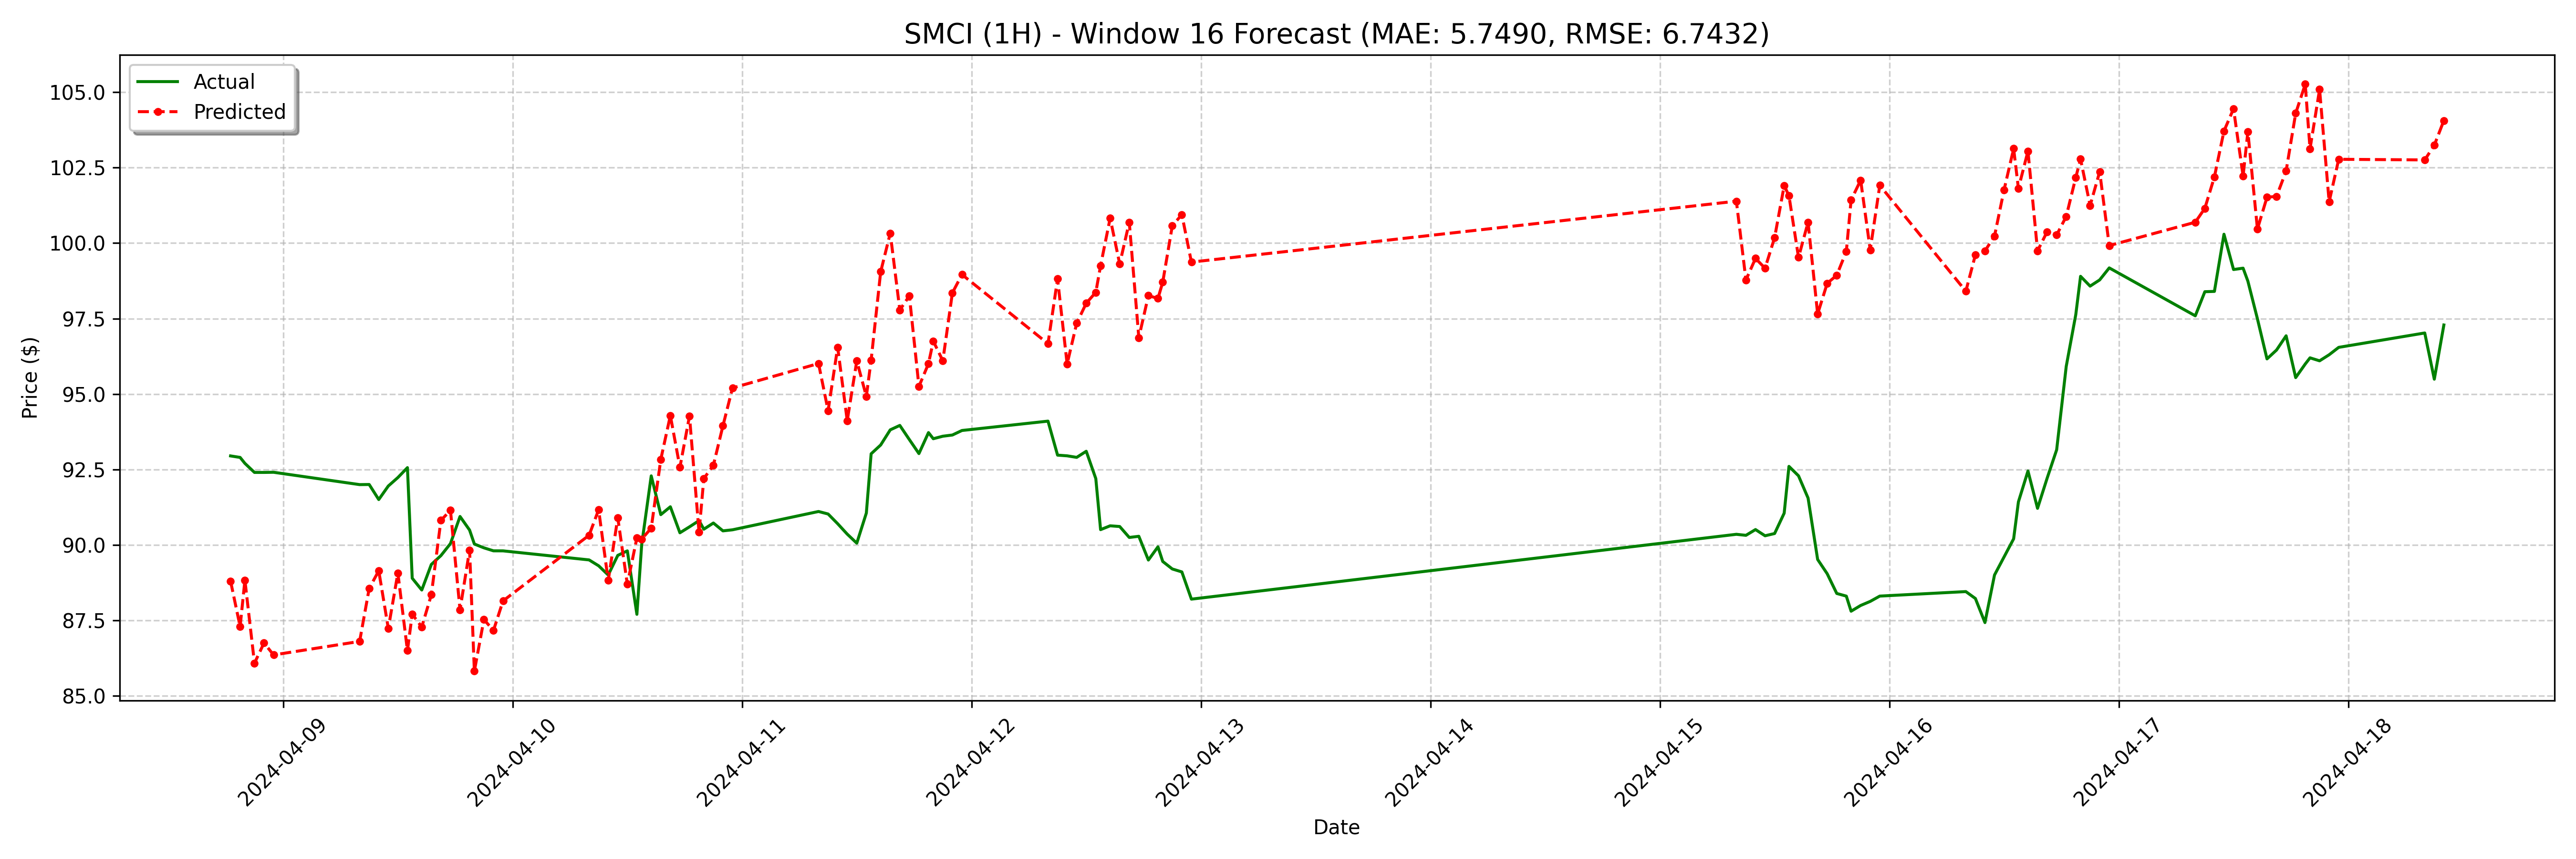

Source data for this figure (header and first rows):
date, actual, forecast
2024-04-08 18:30:00, 92.95, 88.8
2024-04-08 19:30:00, 92.9, 87.29
2024-04-08 20:00:00, 92.7, 88.83
2024-04-08 21:00:00, 92.4, 86.08
2024-04-08 22:00:00, 92.4, 86.75
2024-04-08 23:00:00, 92.41, 86.35
2024-04-09 08:00:00, 92, 86.8
2024-04-09 09:00:00, 92.0, 88.55
2024-04-09 10:00:00, 91.5, 89.14
2024-04-09 11:00:00, 91.95, 87.23
2024-04-09 12:00:00, 92.23, 89.07
2024-04-09 13:00:00, 92.56, 86.49
2024-04-09 13:30:00, 88.89, 87.7
2024-04-09 14:30:00, 88.5, 87.28
2024-04-09 15:30:00, 89.35, 88.34
2024-04-09 16:30:00, 89.64, 90.81
2024-04-09 17:30:00, 90.04, 91.15
2024-04-09 18:30:00, 90.94, 87.85
2024-04-09 19:30:00, 90.49, 89.83
2024-04-09 20:00:00, 90.03, 85.81
2024-04-09 21:00:00, 89.9, 87.52
2024-04-09 22:00:00, 89.8, 87.16
2024-04-09 23:00:00, 89.8, 88.14
2024-04-10 08:00:00, 89.5, 90.32
2024-04-10 09:00:00, 89.31, 91.16
2024-04-10 10:00:00, 89.0, 88.82
2024-04-10 11:00:00, 89.65, 90.9
2024-04-10 12:00:00, 89.8, 88.69
2024-04-10 13:00:00, 87.7, 90.23
2024-04-10 13:30:00, 90.0, 90.19
2024-04-10 14:30:00, 92.29, 90.55
2024-04-10 15:30:00, 91, 92.83
2024-04-10 16:30:00, 91.26, 94.28
2024-04-10 17:30:00, 90.4, 92.57
2024-04-10 18:30:00, 90.6, 94.27
2024-04-10 19:30:00, 90.8, 90.42
2024-04-10 20:00:00, 90.52, 92.2
2024-04-10 21:00:00, 90.72, 92.64
2024-04-10 22:00:00, 90.46, 93.94
2024-04-10 23:00:00, 90.5, 95.2
2024-04-11 08:00:00, 91.1, 96.01
2024-04-11 09:00:00, 91.02, 94.45
2024-04-11 10:00:00, 90.7, 96.55
2024-04-11 11:00:00, 90.35, 94.11
2024-04-11 12:00:00, 90.06, 96.1
2024-04-11 13:00:00, 91.05, 94.92
2024-04-11 13:30:00, 93.02, 96.12
2024-04-11 14:30:00, 93.31, 99.05
2024-04-11 15:30:00, 93.81, 100.3
2024-04-11 16:30:00, 93.96, 97.78
2024-04-11 17:30:00, 93.49, 98.25
2024-04-11 18:30:00, 93.02, 95.25
2024-04-11 19:30:00, 93.72, 96
2024-04-11 20:00:00, 93.52, 96.75
2024-04-11 21:00:00, 93.6, 96.1
2024-04-11 22:00:00, 93.64, 98.35
2024-04-11 23:00:00, 93.79, 98.96
2024-04-12 08:00:00, 94.1, 96.67
2024-04-12 09:00:00, 92.97, 98.82
2024-04-12 10:00:00, 92.95, 95.99
... 68 more rows
